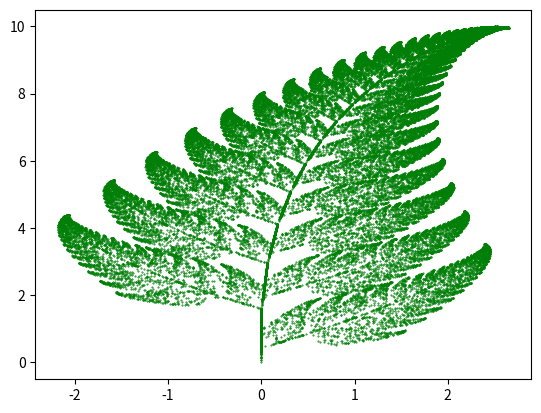

Reproduce this figure in Python.
# importing necessary modules
import matplotlib.pyplot as plt
from random import randint

# initializing the list
x = []
y = []

# setting first element to 0
x.append(0)
y.append(0)

current = 0

for i in range(1, 50000):

    # generates a random integer between 1 and 100
    z = randint(1, 100)

    # the x and y coordinates of the equations
    # are appended in the lists respectively.

    # for the probability 0.01
    if z == 1:
        x.append(0)
        y.append(0.16 * (y[current]))

    # for the probability 0.85
    if z >= 2 and z <= 86:
        x.append(0.85 * (x[current]) + 0.04 * (y[current]))
        y.append(-0.04 * (x[current]) + 0.85 * (y[current]) + 1.6)

    # for the probability 0.07
    if z >= 87 and z <= 93:
        x.append(0.2 * (x[current]) - 0.26 * (y[current]))
        y.append(0.23 * (x[current]) + 0.22 * (y[current]) + 1.6)

    # for the probability 0.07
    if z >= 94 and z <= 100:
        x.append(-0.15 * (x[current]) + 0.28 * (y[current]))
        y.append(0.26 * (x[current]) + 0.24 * (y[current]) + 0.44)

    current = current + 1

plt.scatter(x, y, s=0.2, edgecolor='green')

plt.show()
